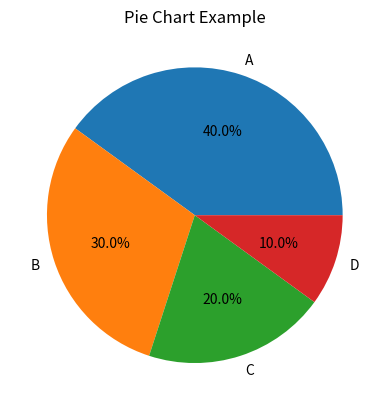

Source code (Python):
import matplotlib.pyplot as plt

sizes = [40, 30, 20, 10]
labels = ["A", "B", "C", "D"]

plt.pie(sizes, labels=labels, autopct="%1.1f%%")
plt.title("Pie Chart Example")
plt.show()
